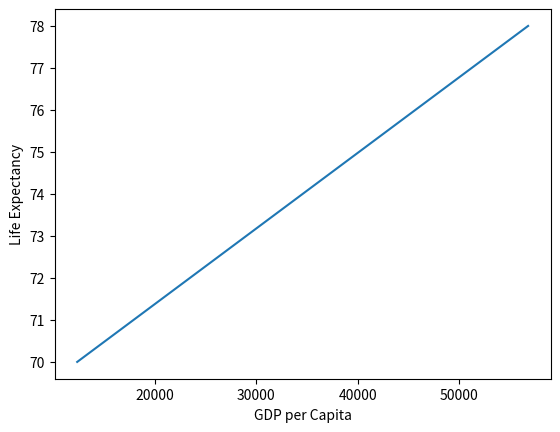

Source code (Python):
#!/usr/bin/env python3
import matplotlib.pyplot as plt

gdp_cap=[12345,23456,34567,45678,56789]
life_exp=[70,72,74,76,78]

#print the last item from both lists
print('The last item from gdp_cap is: ',gdp_cap[-1])
print('The last item from life_exp is: ',life_exp[-1])

#plotting the data
plt.plot(gdp_cap,life_exp)

#labeling the axis
plt.xlabel('GDP per Capita')
plt.ylabel('Life Expectancy')

#Save the plot to a file instead of showing 
plt.savefig('gdp_vs_life.png', dpi=300, bbox_inches='tight')
print("Plot saved as 'gdp_vs_life.png'")

#Display the plot
#plt.show()
